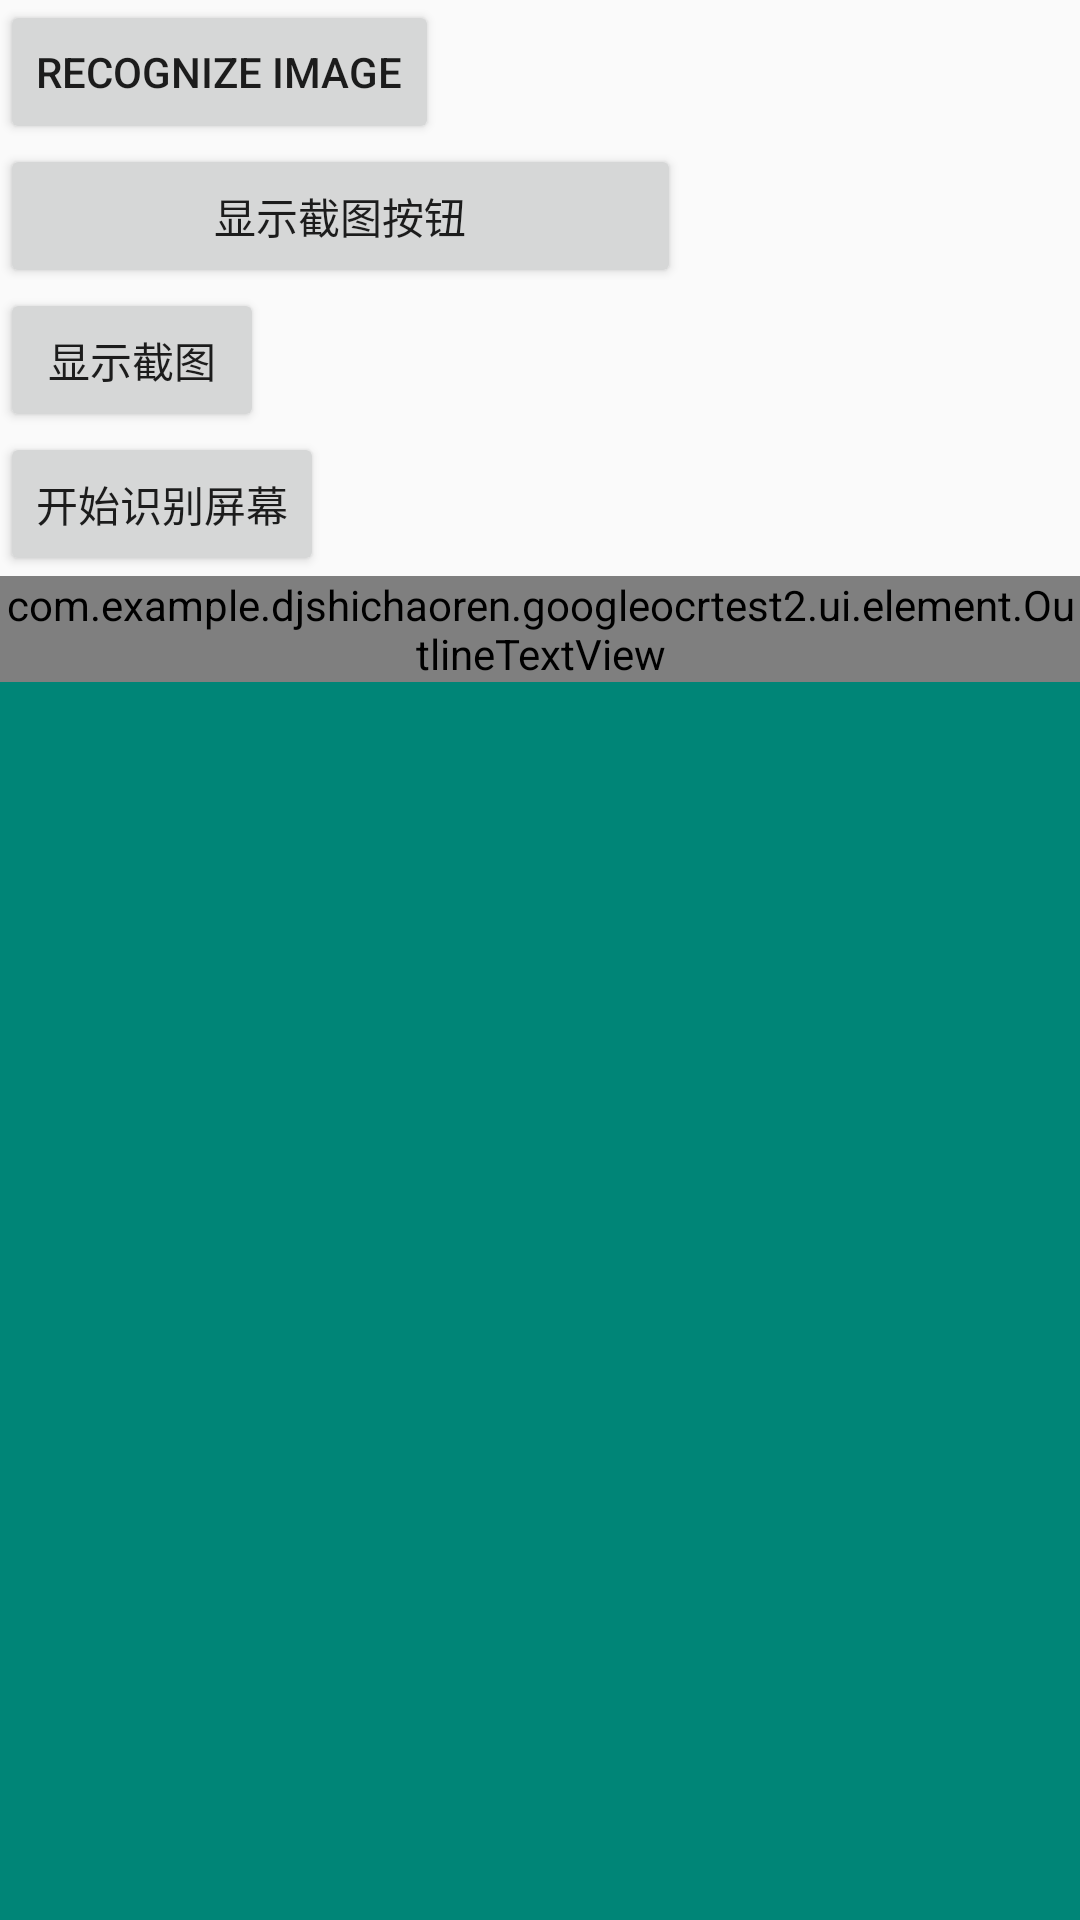

This screen was rendered from an Android layout file. Write that file and the resources it references.
<!-- AndroidManifest.xml: application theme AppTheme.NoActionBar -->
<!-- res/layout/activity_main.xml -->
<?xml version="1.0" encoding="utf-8"?>

<androidx.constraintlayout.widget.ConstraintLayout xmlns:android="http://schemas.android.com/apk/res/android"
    xmlns:app="http://schemas.android.com/apk/res-auto"
    xmlns:tools="http://schemas.android.com/tools"
    android:layout_width="match_parent"
    android:layout_height="match_parent"
    tools:context=".MainActivity">

    <LinearLayout
        android:id="@+id/ll_button"
        android:layout_width="wrap_content"
        android:layout_height="wrap_content"
        app:layout_constraintTop_toTopOf="parent"
        app:layout_constraintLeft_toLeftOf="parent"
        android:orientation="vertical">


        <Button
            android:id="@+id/btn_show_translation"
            android:layout_width="wrap_content"
            android:layout_height="wrap_content"
            android:text="recognize image"/>

        <Button
            android:id="@+id/btn_show_screen_shot_button"
            android:layout_width="227dp"
            android:layout_height="wrap_content"
            android:text="显示截图按钮"/>

        <Button
            android:id="@+id/btn_show_screen_shot_image"
            android:layout_width="wrap_content"
            android:layout_height="wrap_content"
            android:text="显示截图"/>

        <Button
            android:id="@+id/btn_start_recognize_screen_service"
            android:layout_width="wrap_content"
            android:layout_height="wrap_content"
            android:text="开始识别屏幕"/>

        <com.example.example.googleocrtest2.ui.element.OutlineTextView
            android:id="@+id/text"
            android:layout_width="wrap_content"
            android:layout_height="wrap_content"
            app:layout_constraintLeft_toLeftOf="parent"
            android:text="123 ABC"
            android:textSize="36sp"
            android:textColor="#ffffff"
            app:outlineColor="#0000ff"
            app:outlineWidth="9px" />

    </LinearLayout>

    <ImageView
        android:id="@+id/iv_image"
        android:layout_width="match_parent"
        android:layout_height="0dp"
        android:background="@color/colorPrimary"
        app:layout_constraintTop_toBottomOf="@id/ll_button"
        app:layout_constraintBottom_toBottomOf="parent"
        app:layout_constraintLeft_toLeftOf="parent"
        app:layout_constraintRight_toRightOf="parent">
    </ImageView>


</androidx.constraintlayout.widget.ConstraintLayout>
<!-- resources referenced by this layout -->
<resources>
  <color name="colorPrimary">#008577</color>
  <style name="AppTheme.NoActionBar">
          <item name="windowActionBar">false</item>
          <item name="windowNoTitle">true</item>
      </style>
</resources>
